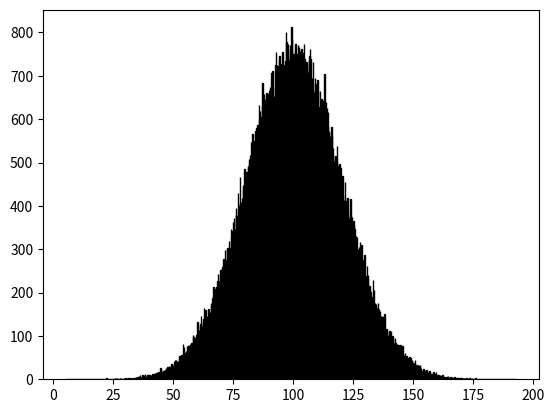

Recreate this plot in Python.
"""
@File    : 1_直方图.py
@Time    : 2020/4/23 10:41 上午
[redacted]
@Software: PyCharm
"""
from matplotlib import pyplot
import numpy

m=100
s=20

x=m+s*numpy.random.randn(200000)

# bins图中有几个直方    默认边框是没有颜色的，加上edgecolor边框就会有颜色   density=False是否生成概率密度函数
pyplot.hist(x,bins=1000,color='red',edgecolor='black')

pyplot.show()
